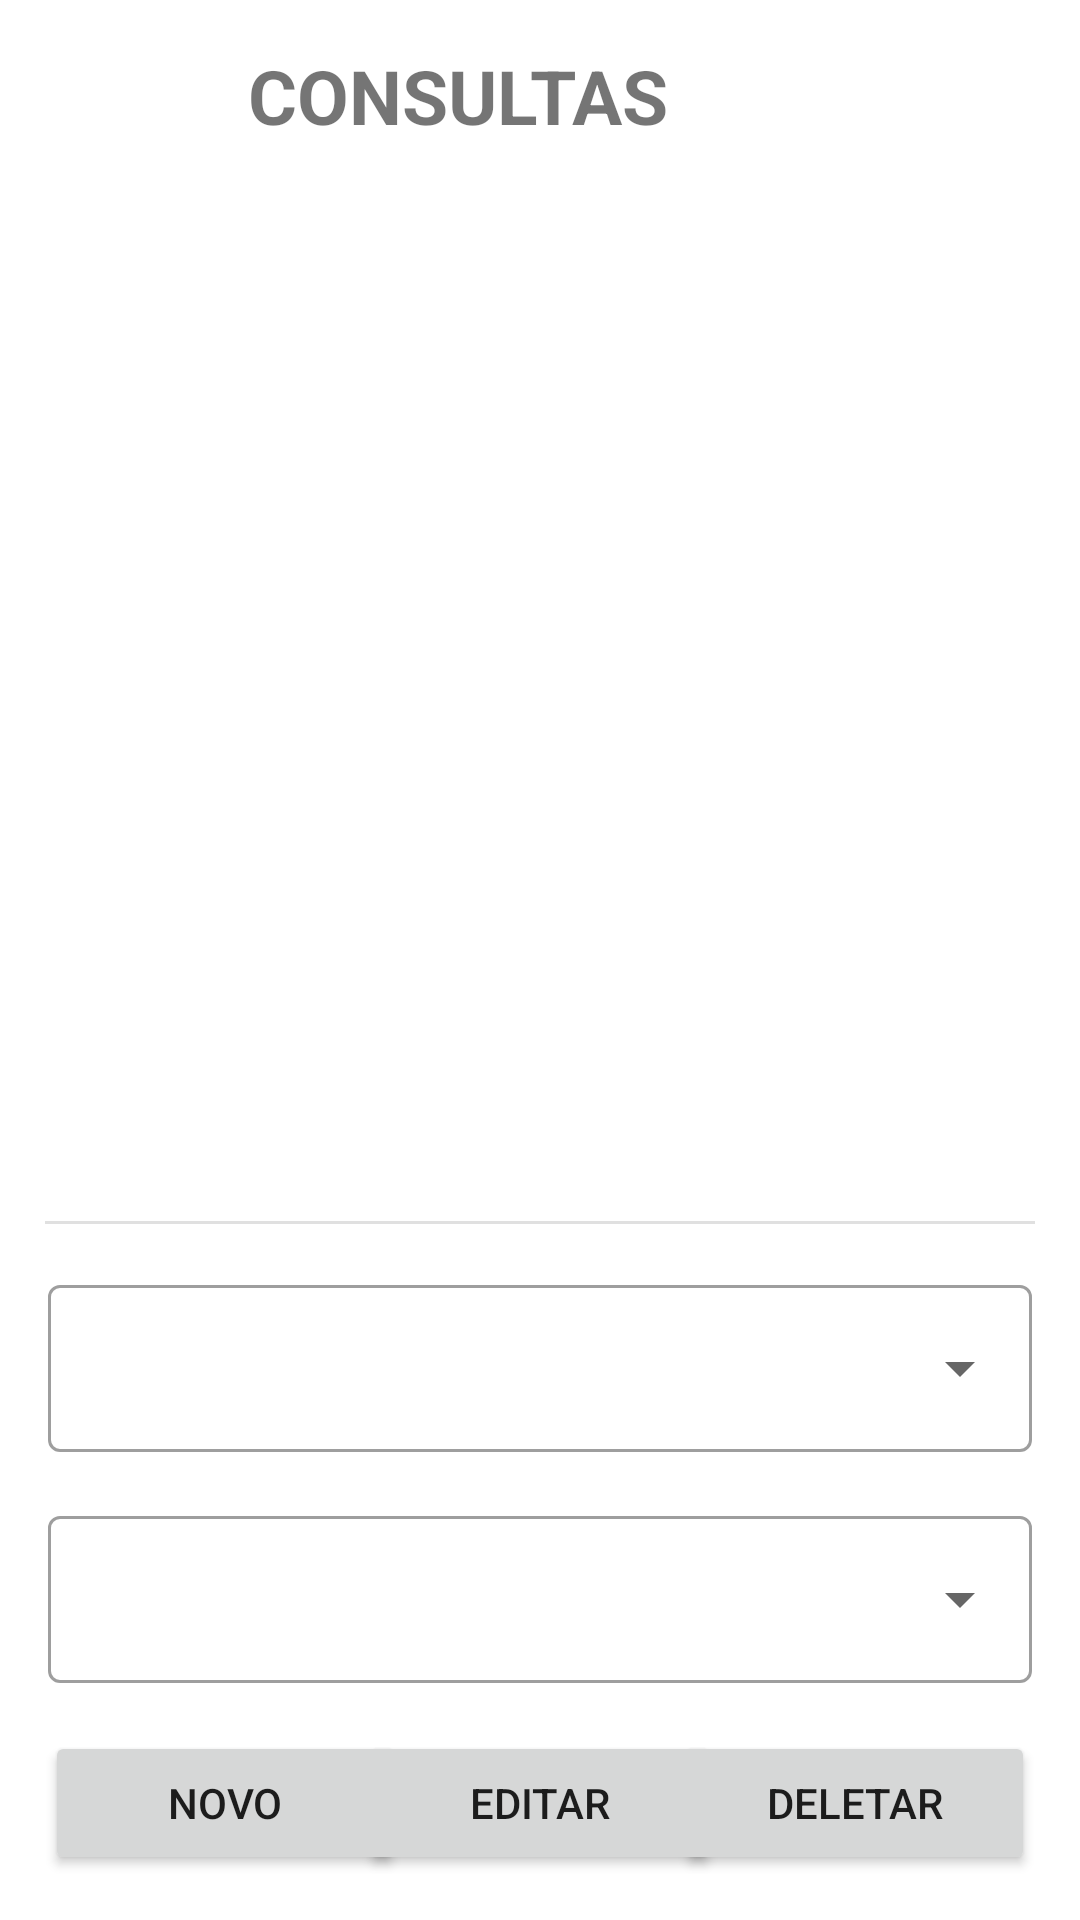

Android layout source for this screen:
<!-- AndroidManifest.xml: application theme Theme.Crud_PacienteseMedicos -->
<!-- res/layout/schedule_fragment.xml -->
<?xml version="1.0" encoding="utf-8"?>
<androidx.constraintlayout.widget.ConstraintLayout xmlns:android="http://schemas.android.com/apk/res/android"
    xmlns:tools="http://schemas.android.com/tools"
    android:layout_width="match_parent"
    android:layout_height="match_parent"
    xmlns:app="http://schemas.android.com/apk/res-auto"
    tools:context=".view.ScheduleFragment">


    <ImageView
        android:id="@+id/imageView"
        android:layout_width="40dp"
        android:layout_height="40dp"
        android:layout_margin="15dp"
        android:src="@drawable/ic_baseline_date_range_24"
        app:layout_constraintBottom_toTopOf="@+id/recyclerViewListSchedules"
        app:layout_constraintEnd_toEndOf="@+id/recyclerViewListSchedules"
        app:layout_constraintTop_toTopOf="parent" />


    <TextView
        android:id="@+id/textView"
        android:layout_width="wrap_content"
        android:layout_height="wrap_content"
        android:layout_margin="15dp"
        android:text="CONSULTAS"
        android:textSize="25dp"
        android:textStyle="bold"
        app:layout_constraintEnd_toStartOf="@+id/imageView"
        app:layout_constraintStart_toStartOf="@+id/recyclerViewListSchedules"
        app:layout_constraintTop_toTopOf="parent" />

    <androidx.recyclerview.widget.RecyclerView
        android:id="@+id/recyclerViewListSchedules"
        android:layout_width="match_parent"
        android:layout_height="0dp"
        android:layout_margin="15dp"
        app:layout_constraintBottom_toTopOf="@+id/view"
        app:layout_constraintTop_toBottomOf="@+id/textView" />


    <View
        android:id="@+id/view"
        android:layout_width="match_parent"
        android:layout_height="1dp"
        android:layout_margin="15dp"
        android:alpha="0.12"
        android:background="@color/black"
        app:layout_constraintBottom_toTopOf="@+id/inputLayoutPatient"
        tools:layout_editor_absoluteX="20dp" />


    <com.google.android.material.textfield.TextInputLayout
        android:id="@+id/inputLayoutPatient"
        style="@style/Widget.MaterialComponents.TextInputLayout.OutlinedBox.ExposedDropdownMenu"
        android:layout_width="match_parent"
        android:layout_height="wrap_content"
        app:layout_constraintEnd_toEndOf="parent"
        app:layout_constraintBottom_toTopOf="@+id/inputLayoutDoctor"
        app:layout_constraintStart_toStartOf="parent"
        android:layout_margin="16dp">

        <androidx.appcompat.widget.AppCompatAutoCompleteTextView
            android:id="@+id/specialistPatient"
            android:layout_width="match_parent"
            android:layout_height="wrap_content"
            android:completionThreshold="1" />

    </com.google.android.material.textfield.TextInputLayout>

    <com.google.android.material.textfield.TextInputLayout
        android:id="@+id/inputLayoutDoctor"
        style="@style/Widget.MaterialComponents.TextInputLayout.OutlinedBox.ExposedDropdownMenu"
        android:layout_width="match_parent"
        android:layout_height="wrap_content"
        app:layout_constraintEnd_toEndOf="parent"
        app:layout_constraintStart_toStartOf="parent"
        app:layout_constraintBottom_toTopOf="@+id/buttonDelete"
        android:layout_margin="16dp">

    <androidx.appcompat.widget.AppCompatAutoCompleteTextView
        android:id="@+id/specialtyDoctor"
        android:layout_width="match_parent"
        android:layout_height="wrap_content"
        android:completionThreshold="1"
        tools:ignore="MissingConstraints" />

    </com.google.android.material.textfield.TextInputLayout>


    <Button
        android:id="@+id/buttonDelete"
        android:layout_width="120dp"
        android:layout_height="wrap_content"
        android:layout_margin="15dp"
        android:text="Deletar"
        app:layout_constraintBottom_toBottomOf="parent"
        app:layout_constraintEnd_toEndOf="parent"
        />

    <Button
        android:id="@+id/buttonEdit"
        android:layout_width="120dp"
        android:layout_height="wrap_content"
        android:layout_margin="15dp"
        android:text="Editar"
        app:layout_constraintBottom_toBottomOf="parent"
        app:layout_constraintEnd_toEndOf="parent"
        app:layout_constraintStart_toStartOf="parent" />

    <Button
        android:id="@+id/buttonNew"
        android:layout_width="120dp"
        android:layout_height="wrap_content"
        android:layout_margin="15dp"
        android:text="Novo"
        app:layout_constraintBottom_toBottomOf="parent"
        app:layout_constraintStart_toStartOf="parent" />


</androidx.constraintlayout.widget.ConstraintLayout>
<!-- resources referenced by this layout -->
<resources>
  <style name="Theme.Crud_PacienteseMedicos" parent="Theme.MaterialComponents.DayNight.DarkActionBar">
          
          <item name="colorPrimary">@color/purple_500</item>
          <item name="colorPrimaryVariant">@color/purple_700</item>
          <item name="colorOnPrimary">@color/white</item>
          
          <item name="colorSecondary">@color/teal_200</item>
          <item name="colorSecondaryVariant">@color/teal_700</item>
          <item name="colorOnSecondary">@color/black</item>
          
          <item name="android:statusBarColor" tools:targetApi="l">?attr/colorPrimaryVariant</item>
          
      </style>
  <!-- not gathered from this repository: default colours our renderer supplied (Android Studio template values) -->
  <color name="purple_500">#FF6200EE</color>
  <color name="purple_700">#FF3700B3</color>
  <color name="teal_200">#FF03DAC5</color>
  <color name="teal_700">#FF018786</color>
  <color name="black">#FF000000</color>
  <color name="white">#FFFFFFFF</color>
</resources>
